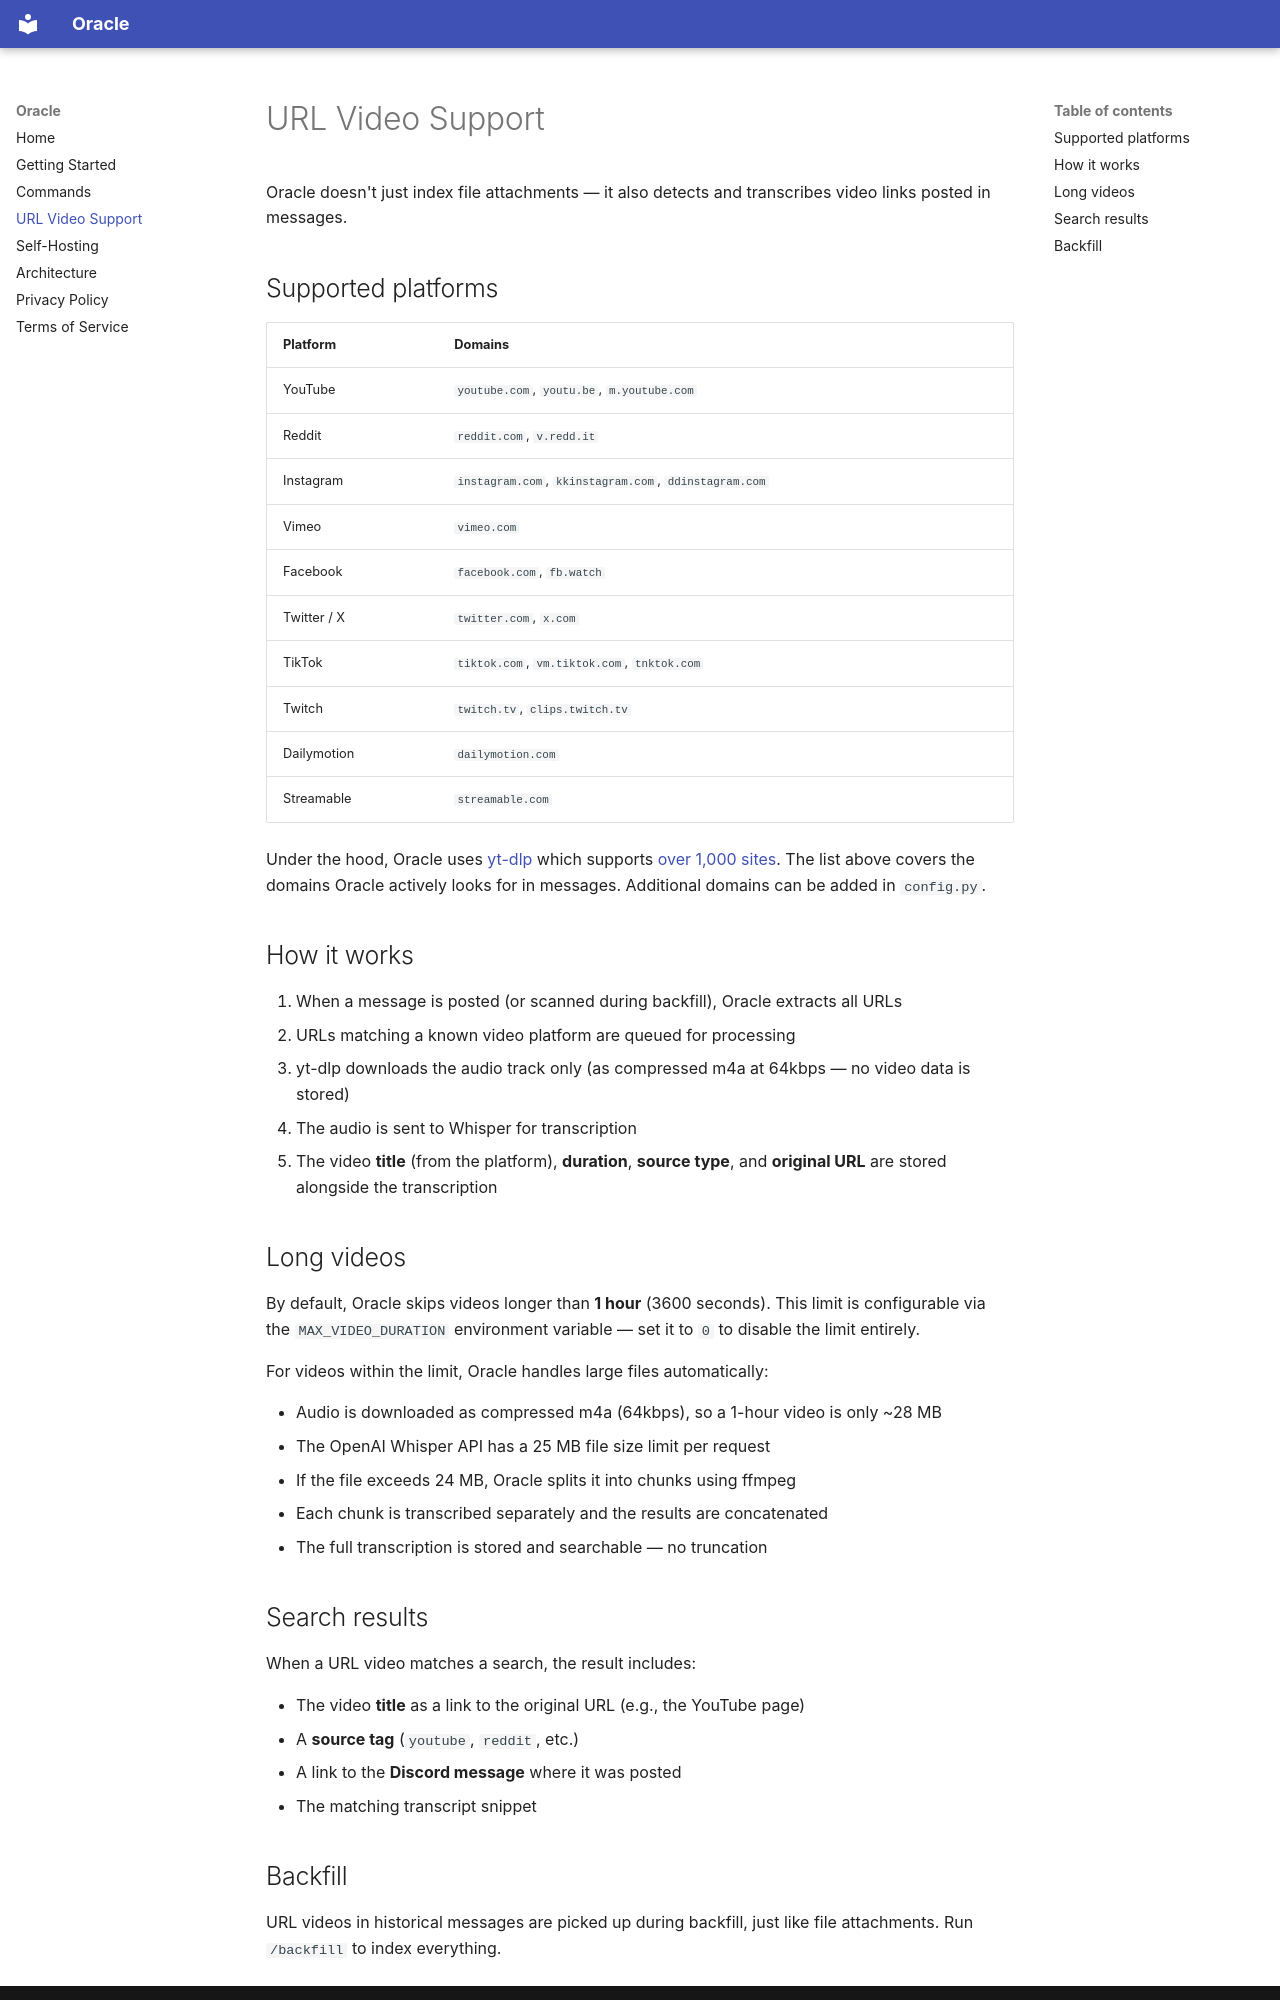

repository: tfeuerbach/oracle · page: url-support/index.html · generator: mkdocs

# URL Video Support

Oracle doesn't just index file attachments — it also detects and transcribes video links posted in messages.

## Supported platforms

| Platform | Domains |
|----------|---------|
| YouTube | `youtube.com`, `youtu.be`, `m.youtube.com` |
| Reddit | `reddit.com`, `v.redd.it` |
| Instagram | `instagram.com`, `kkinstagram.com`, `ddinstagram.com` |
| Vimeo | `vimeo.com` |
| Facebook | `facebook.com`, `fb.watch` |
| Twitter / X | `twitter.com`, `x.com` |
| TikTok | `tiktok.com`, `vm.tiktok.com`, `tnktok.com` |
| Twitch | `twitch.tv`, `clips.twitch.tv` |
| Dailymotion | `dailymotion.com` |
| Streamable | `streamable.com` |

Under the hood, Oracle uses [yt-dlp](https://github.com/yt-dlp/yt-dlp) which supports [over 1,000 sites](https://github.com/yt-dlp/yt-dlp/blob/master/supportedsites.md). The list above covers the domains Oracle actively looks for in messages. Additional domains can be added in `config.py`.

## How it works

1. When a message is posted (or scanned during backfill), Oracle extracts all URLs
2. URLs matching a known video platform are queued for processing
3. yt-dlp downloads the audio track only (as compressed m4a at 64kbps — no video data is stored)
4. The audio is sent to Whisper for transcription
5. The video **title** (from the platform), **duration**, **source type**, and **original URL** are stored alongside the transcription

## Long videos

By default, Oracle skips videos longer than **1 hour** (3600 seconds). This limit is configurable via the `MAX_VIDEO_DURATION` environment variable — set it to `0` to disable the limit entirely.

For videos within the limit, Oracle handles large files automatically:

- Audio is downloaded as compressed m4a (64kbps), so a 1-hour video is only ~28 MB
- The OpenAI Whisper API has a 25 MB file size limit per request
- If the file exceeds 24 MB, Oracle splits it into chunks using ffmpeg
- Each chunk is transcribed separately and the results are concatenated
- The full transcription is stored and searchable — no truncation

## Search results

When a URL video matches a search, the result includes:

- The video **title** as a link to the original URL (e.g., the YouTube page)
- A **source tag** (`youtube`, `reddit`, etc.)
- A link to the **Discord message** where it was posted
- The matching transcript snippet
